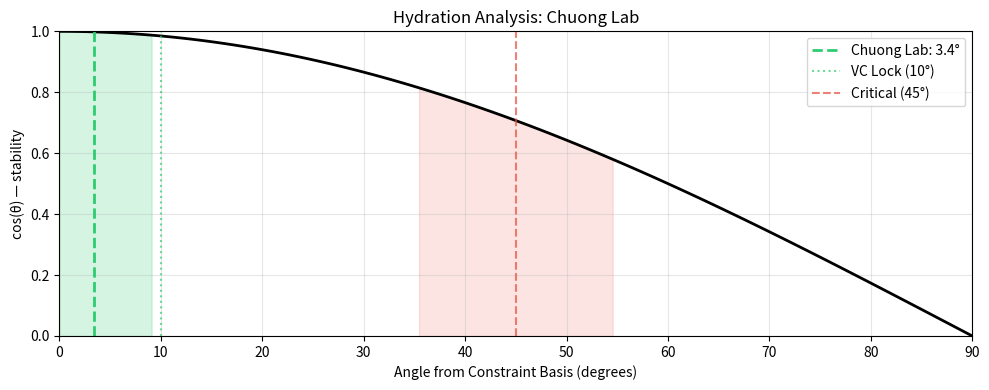

Write Python code to recreate this figure.
import numpy as np
import matplotlib.pyplot as plt

# Core functions
def angle_degrees(a, b):
    cos = np.dot(a, b) / (np.linalg.norm(a) * np.linalg.norm(b))
    return np.arccos(np.clip(cos, -1.0, 1.0)) * 180 / np.pi

def lock_status(angle):
    if angle < 10:
        return {"status": "VC / GOS", "color": "#2ecc71", "emoji": "🔒✅", "recommendation": "Well-constructed research program"}
    elif angle < 35:
        return {"status": "weak VC", "color": "#f1c40f", "emoji": "⚠️", "recommendation": "Needs clearer methods/metrics"}
    elif angle <= 55:
        return {"status": "IA / ZOS", "color": "#e74c3c", "emoji": "🔴💀", "recommendation": "Vague claims, likely over-hyped"}
    else:
        return {"status": "broken", "color": "#95a5a6", "emoji": "⚰️", "recommendation": "No clear research direction"}

def hydration_score(angle):
    score = max(0, min(100, 100 * (1 - angle / 90)))
    status = lock_status(angle)
    return {
        'hydration_percent': round(score, 1),
        'status': status['status'],
        'recommendation': status['recommendation'],
        'emoji': status['emoji']
    }

print("=" * 60)
print("LAB ANALYSIS: Chuong Lab")
print("Affiliation: BioFrontiers Institute & MCDB, CU Boulder")
print("=" * 60)

# Claim vector (7 dimensions)
claim_vector = np.array([1.0, 1.0, 1.0, 1.0, 0.85, 0.9, 1.0])
constraint_basis = np.ones(7)

angle = angle_degrees(claim_vector, constraint_basis)
status = lock_status(angle)
hydration = hydration_score(angle)

constraint_names = [
    "D1: Problem clearly stated",
    "D2: Specific biological focus",
    "D3: Methods specified",
    "D4: Scope",
    "D5: Outcome measurable",
    "D6: Novelty",
    "D7: Interdisciplinary"
]

print("\nConstraint adherence:\n")
for name, score in zip(constraint_names, claim_vector):
    bar = "█" * int(score * 20) + "░" * (20 - int(score * 20))
    print(f"  {name[:25]:25} {bar} {score:.0%}")

print(f"\n📐 Angle: {angle:.1f}°")
print(f"💧 Hydration: {hydration['hydration_percent']:.0f}%")
print(f"🏷️  Status: {status['status']} {status['emoji']}")
print(f"📋 Recommendation: {status['recommendation']}")
print(f"\n💡 Well-hydrated research program — clear problem, specific focus (transposons), methods specified (computational + experimental), strong interdisciplinary scope.")

fig, ax = plt.subplots(figsize=(10, 4))

angles_plot = np.linspace(0, 90, 100)
stability = np.cos(np.radians(angles_plot))

ax.plot(angles_plot, stability, 'k-', linewidth=2)
ax.axvline(angle, color=status['color'], linestyle='--', linewidth=2, label=f'Chuong Lab: {angle:.1f}°')
ax.axvline(10, color='#2ecc71', linestyle=':', alpha=0.7, label='VC Lock (10°)')
ax.axvline(45, color='#e74c3c', linestyle='--', alpha=0.7, label='Critical (45°)')
ax.fill_between(angles_plot, 0, stability, where=(angles_plot < 10), alpha=0.2, color='#2ecc71')
ax.fill_between(angles_plot, 0, stability, where=(angles_plot > 35) & (angles_plot < 55), alpha=0.15, color='#e74c3c')

ax.set_xlim(0, 90)
ax.set_ylim(0, 1)
ax.set_xlabel('Angle from Constraint Basis (degrees)')
ax.set_ylabel('cos(θ) — stability')
ax.set_title('Hydration Analysis: Chuong Lab')
ax.legend()
ax.grid(True, alpha=0.3)

plt.tight_layout()
plt.show()
